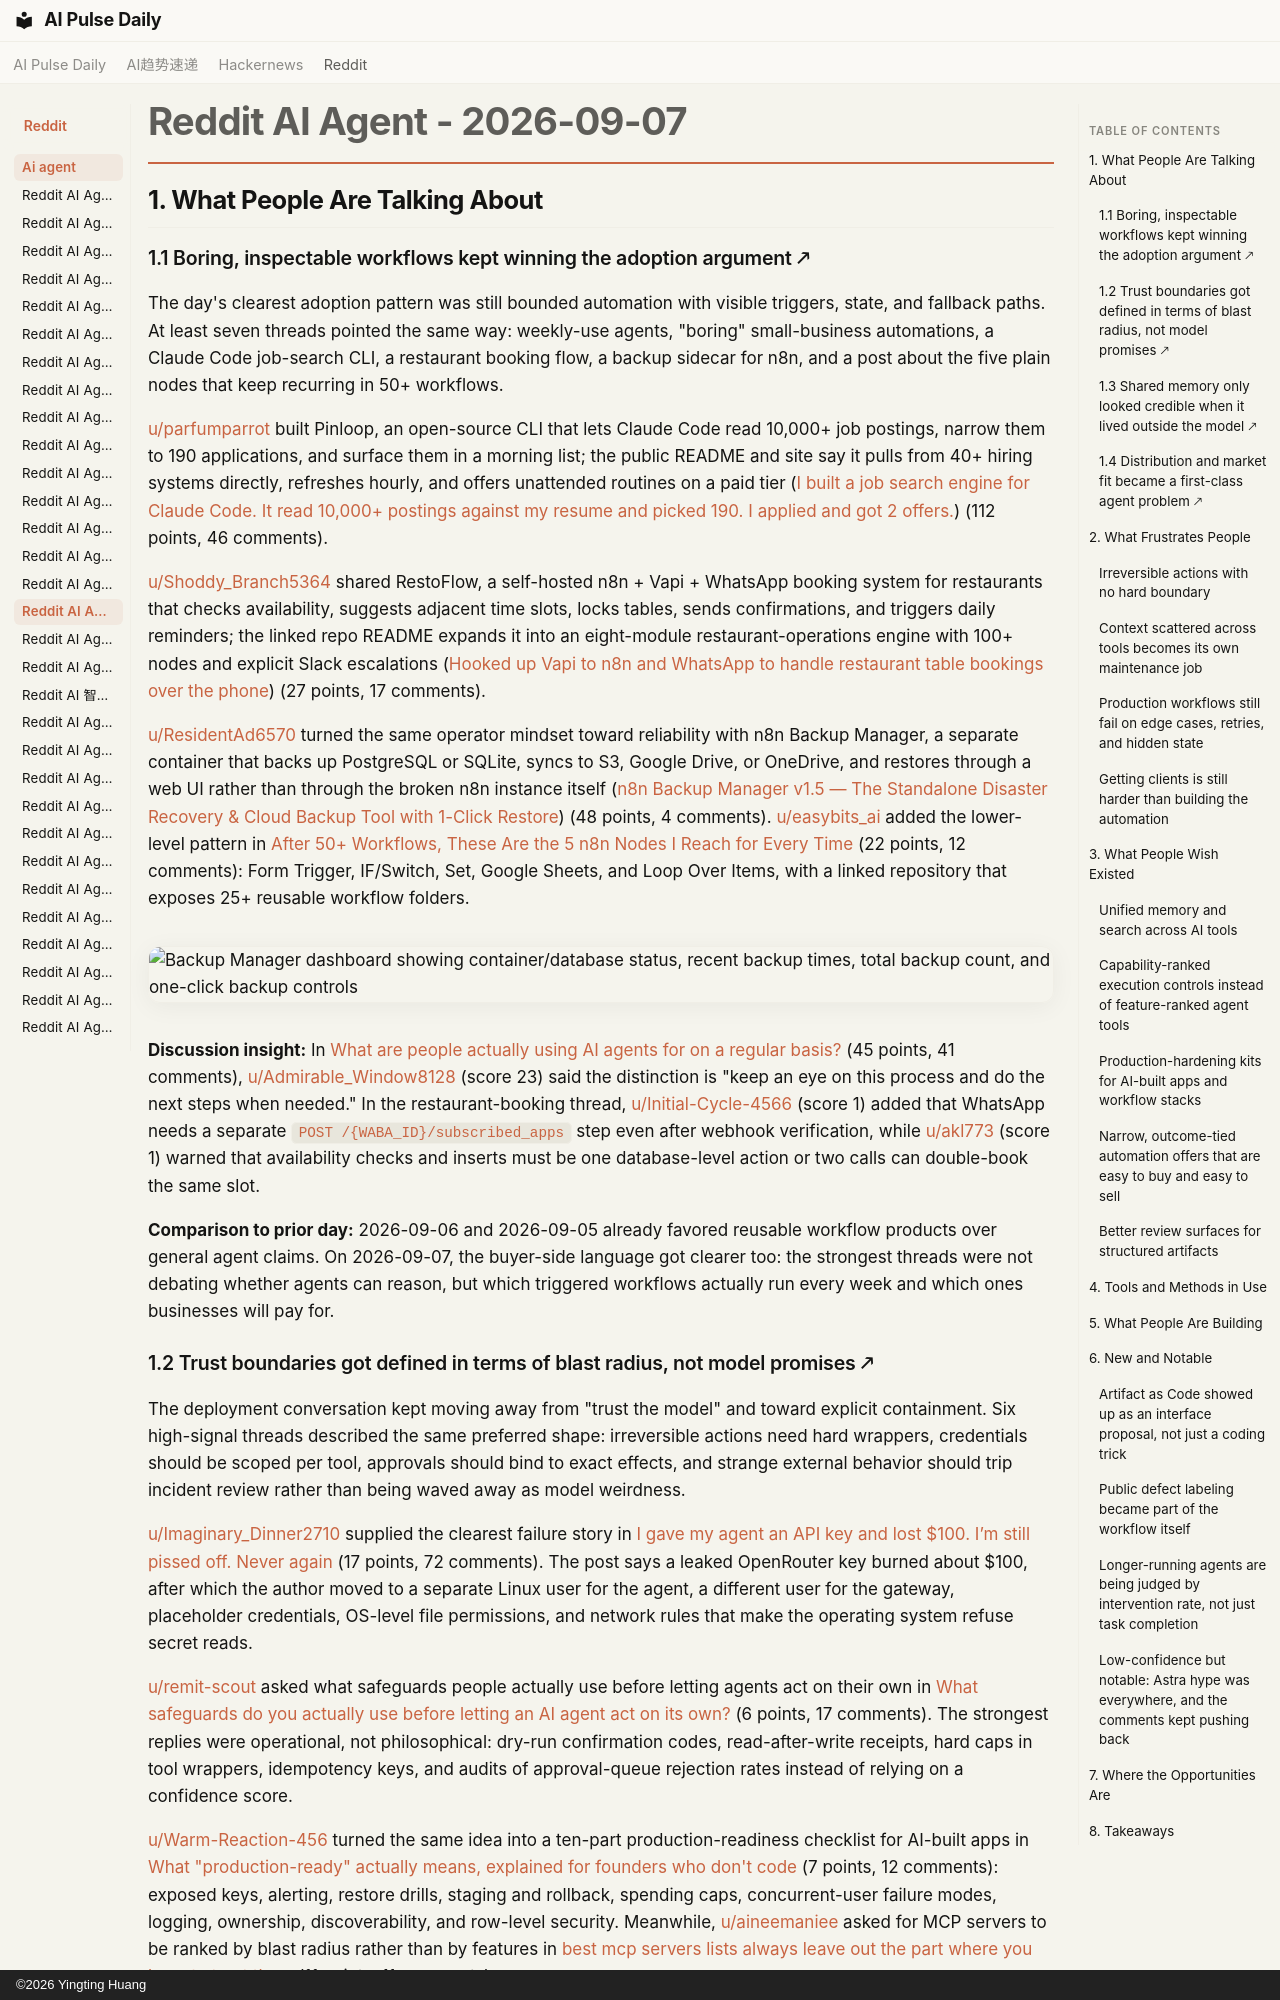

repository: vibewatch/vibewatch.github.io · page: reddit/ai-agent/2026-09-07/index.html · generator: mkdocs · copyright: ©2026 Yingting Huang

# Reddit AI Agent - 2026-09-07

## 1. What People Are Talking About

### 1.1 Boring, inspectable workflows kept winning the adoption argument 🡕

The day's clearest adoption pattern was still bounded automation with visible triggers, state, and fallback paths. At least seven threads pointed the same way: weekly-use agents, "boring" small-business automations, a Claude Code job-search CLI, a restaurant booking flow, a backup sidecar for n8n, and a post about the five plain nodes that keep recurring in 50+ workflows.

[u/parfumparrot](https://www.reddit.com/user/parfumparrot) built Pinloop, an open-source CLI that lets Claude Code read 10,000+ job postings, narrow them to 190 applications, and surface them in a morning list; the public README and site say it pulls from 40+ hiring systems directly, refreshes hourly, and offers unattended routines on a paid tier ([I built a job search engine for Claude Code. It read 10,000+ postings against my resume and picked 190. I applied and got 2 offers.](https://www.reddit.com/r/AI_Agents/comments/1w8uxp7/i_built_a_job_search_engine_for_claude_code_it/)) (112 points, 46 comments).

[u/Shoddy_Branch5364](https://www.reddit.com/user/Shoddy_Branch5364) shared RestoFlow, a self-hosted n8n + Vapi + WhatsApp booking system for restaurants that checks availability, suggests adjacent time slots, locks tables, sends confirmations, and triggers daily reminders; the linked repo README expands it into an eight-module restaurant-operations engine with 100+ nodes and explicit Slack escalations ([Hooked up Vapi to n8n and WhatsApp to handle restaurant table bookings over the phone](https://www.reddit.com/r/n8n/comments/1w9cx85/hooked_up_vapi_to_n8n_and_whatsapp_to_handle/)) (27 points, 17 comments).

[u/ResidentAd6570](https://www.reddit.com/user/ResidentAd6570) turned the same operator mindset toward reliability with n8n Backup Manager, a separate container that backs up PostgreSQL or SQLite, syncs to S3, Google Drive, or OneDrive, and restores through a web UI rather than through the broken n8n instance itself ([n8n Backup Manager v1.5 — The Standalone Disaster Recovery & Cloud Backup Tool with 1-Click Restore](https://www.reddit.com/r/n8n/comments/1w8rttg/n8n_backup_manager_v15_the_standalone_disaster/)) (48 points, 4 comments). [u/easybits_ai](https://www.reddit.com/user/easybits_ai) added the lower-level pattern in [After 50+ Workflows, These Are the 5 n8n Nodes I Reach for Every Time](https://www.reddit.com/r/n8n/comments/1w9nqcd/after_50_workflows_these_are_the_5_n8n_nodes_i/) (22 points, 12 comments): Form Trigger, IF/Switch, Set, Google Sheets, and Loop Over Items, with a linked repository that exposes 25+ reusable workflow folders.

![Backup Manager dashboard showing container/database status, recent backup times, total backup count, and one-click backup controls](https://i.redd.it/15ifdooafvnh1.gif)

**Discussion insight:** In [What are people actually using AI agents for on a regular basis?](https://www.reddit.com/r/automation/comments/1w9duly/what_are_people_actually_using_ai_agents_for_on_a/) (45 points, 41 comments), [u/Admirable_Window8128](https://www.reddit.com/user/Admirable_Window8128) (score 23) said the distinction is "keep an eye on this process and do the next steps when needed." In the restaurant-booking thread, [u/Initial-Cycle-4566](https://www.reddit.com/user/Initial-Cycle-4566) (score 1) added that WhatsApp needs a separate `POST /{WABA_ID}/subscribed_apps` step even after webhook verification, while [u/akl773](https://www.reddit.com/user/akl773) (score 1) warned that availability checks and inserts must be one database-level action or two calls can double-book the same slot.

**Comparison to prior day:** 2026-09-06 and 2026-09-05 already favored reusable workflow products over general agent claims. On 2026-09-07, the buyer-side language got clearer too: the strongest threads were not debating whether agents can reason, but which triggered workflows actually run every week and which ones businesses will pay for.
